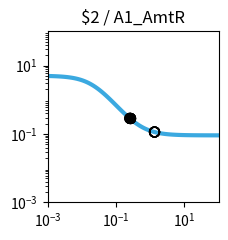

Recreate this plot in Python. (Note: this script raises an exception after producing the figure.)
import matplotlib.pyplot as plt
import matplotlib.ticker as ticker
import numpy as np

fig, ax = plt.subplots(figsize=(2.5,2.5))

plt.xlim(1.000000e-03, 1.000000e+02)
plt.ylim(1.000000e-03, 1.000000e+02)

x = np.array([1.000000e-03,1.122018e-03,1.258925e-03,1.412538e-03,1.584893e-03,1.778279e-03,1.995262e-03,2.238721e-03,2.511886e-03,2.818383e-03,3.162278e-03,3.548134e-03,3.981072e-03,4.466836e-03,5.011872e-03,5.623413e-03,6.309573e-03,7.079458e-03,7.943282e-03,8.912509e-03,1.000000e-02,1.122018e-02,1.258925e-02,1.412538e-02,1.584893e-02,1.778279e-02,1.995262e-02,2.238721e-02,2.511886e-02,2.818383e-02,3.162278e-02,3.548134e-02,3.981072e-02,4.466836e-02,5.011872e-02,5.623413e-02,6.309573e-02,7.079458e-02,7.943282e-02,8.912509e-02,1.000000e-01,1.122018e-01,1.258925e-01,1.412538e-01,1.584893e-01,1.778279e-01,1.995262e-01,2.238721e-01,2.511886e-01,2.818383e-01,3.162278e-01,3.548134e-01,3.981072e-01,4.466836e-01,5.011872e-01,5.623413e-01,6.309573e-01,7.079458e-01,7.943282e-01,8.912509e-01,1.000000e+00,1.122018e+00,1.258925e+00,1.412538e+00,1.584893e+00,1.778279e+00,1.995262e+00,2.238721e+00,2.511886e+00,2.818383e+00,3.162278e+00,3.548134e+00,3.981072e+00,4.466836e+00,5.011872e+00,5.623413e+00,6.309573e+00,7.079458e+00,7.943282e+00,8.912509e+00,1.000000e+01,1.122018e+01,1.258925e+01,1.412538e+01,1.584893e+01,1.778279e+01,1.995262e+01,2.238721e+01,2.511886e+01,2.818383e+01,3.162278e+01,3.548134e+01,3.981072e+01,4.466836e+01,5.011872e+01,5.623413e+01,6.309573e+01,7.079458e+01,7.943282e+01,8.912509e+01,1.000000e+02,])
y = np.array([4.950744e+00,4.937165e+00,4.921475e+00,4.903362e+00,4.882475e+00,4.858420e+00,4.830758e+00,4.799000e+00,4.762613e+00,4.721013e+00,4.673573e+00,4.619631e+00,4.558498e+00,4.489471e+00,4.411861e+00,4.325011e+00,4.228334e+00,4.121352e+00,4.003734e+00,3.875348e+00,3.736297e+00,3.586967e+00,3.428047e+00,3.260549e+00,3.085801e+00,2.905414e+00,2.721238e+00,2.535288e+00,2.349657e+00,2.166423e+00,1.987560e+00,1.814851e+00,1.649827e+00,1.493722e+00,1.347449e+00,1.211603e+00,1.086481e+00,9.721111e-01,8.682949e-01,7.746531e-01,6.906692e-01,6.157319e-01,5.491718e-01,4.902918e-01,4.383927e-01,3.927915e-01,3.528354e-01,3.179107e-01,2.874491e-01,2.609295e-01,2.378791e-01,2.178724e-01,2.005286e-01,1.855093e-01,1.725148e-01,1.612811e-01,1.515762e-01,1.431971e-01,1.359664e-01,1.297294e-01,1.243516e-01,1.197161e-01,1.157217e-01,1.122805e-01,1.093165e-01,1.067641e-01,1.045663e-01,1.026742e-01,1.010455e-01,9.964361e-02,9.843706e-02,9.739872e-02,9.650518e-02,9.573630e-02,9.507471e-02,9.450548e-02,9.401571e-02,9.359434e-02,9.323182e-02,9.291993e-02,9.265162e-02,9.242079e-02,9.222222e-02,9.205139e-02,9.190443e-02,9.177801e-02,9.166926e-02,9.157571e-02,9.149524e-02,9.142601e-02,9.136646e-02,9.131523e-02,9.127116e-02,9.123326e-02,9.120065e-02,9.117260e-02,9.114847e-02,9.112772e-02,9.110986e-02,9.109450e-02,9.108129e-02,])
c = "#3ba9e0"

hi_x = np.array([2.524000e-01,2.524000e-01,2.524000e-01,2.524000e-01,2.524000e-01,2.524000e-01,])
hi_y = np.array([2.862654e-01,2.862654e-01,2.862654e-01,2.862654e-01,2.862654e-01,2.862654e-01,])
lo_x = np.array([2.524000e-01,1.337400e+00,1.337400e+00,1.337400e+00,1.337400e+00,2.524000e-01,1.337400e+00,1.337400e+00,1.337400e+00,1.337400e+00,])
lo_y = np.array([2.862654e-01,1.138504e-01,1.138504e-01,1.138504e-01,1.138504e-01,2.862654e-01,1.138504e-01,1.138504e-01,1.138504e-01,1.138504e-01,])

plt.loglog(x,y,lw=3,color=c)
plt.scatter(hi_x,hi_y,marker='o',s=50,color='black',zorder=10)
plt.scatter(lo_x,lo_y,marker='o',s=50,edgecolors='black',color='none',zorder=10)

plt.title("$2 / A1_AmtR")

ax.xaxis.set_major_locator(ticker.LogLocator(numticks=3))
ax.yaxis.set_major_locator(ticker.LogLocator(numticks=3))

ax.set_aspect('equal')
plt.tight_layout()

plt.savefig("/home/user/output/response_plot_$2_A1_AmtR.png", bbox_inches='tight')
